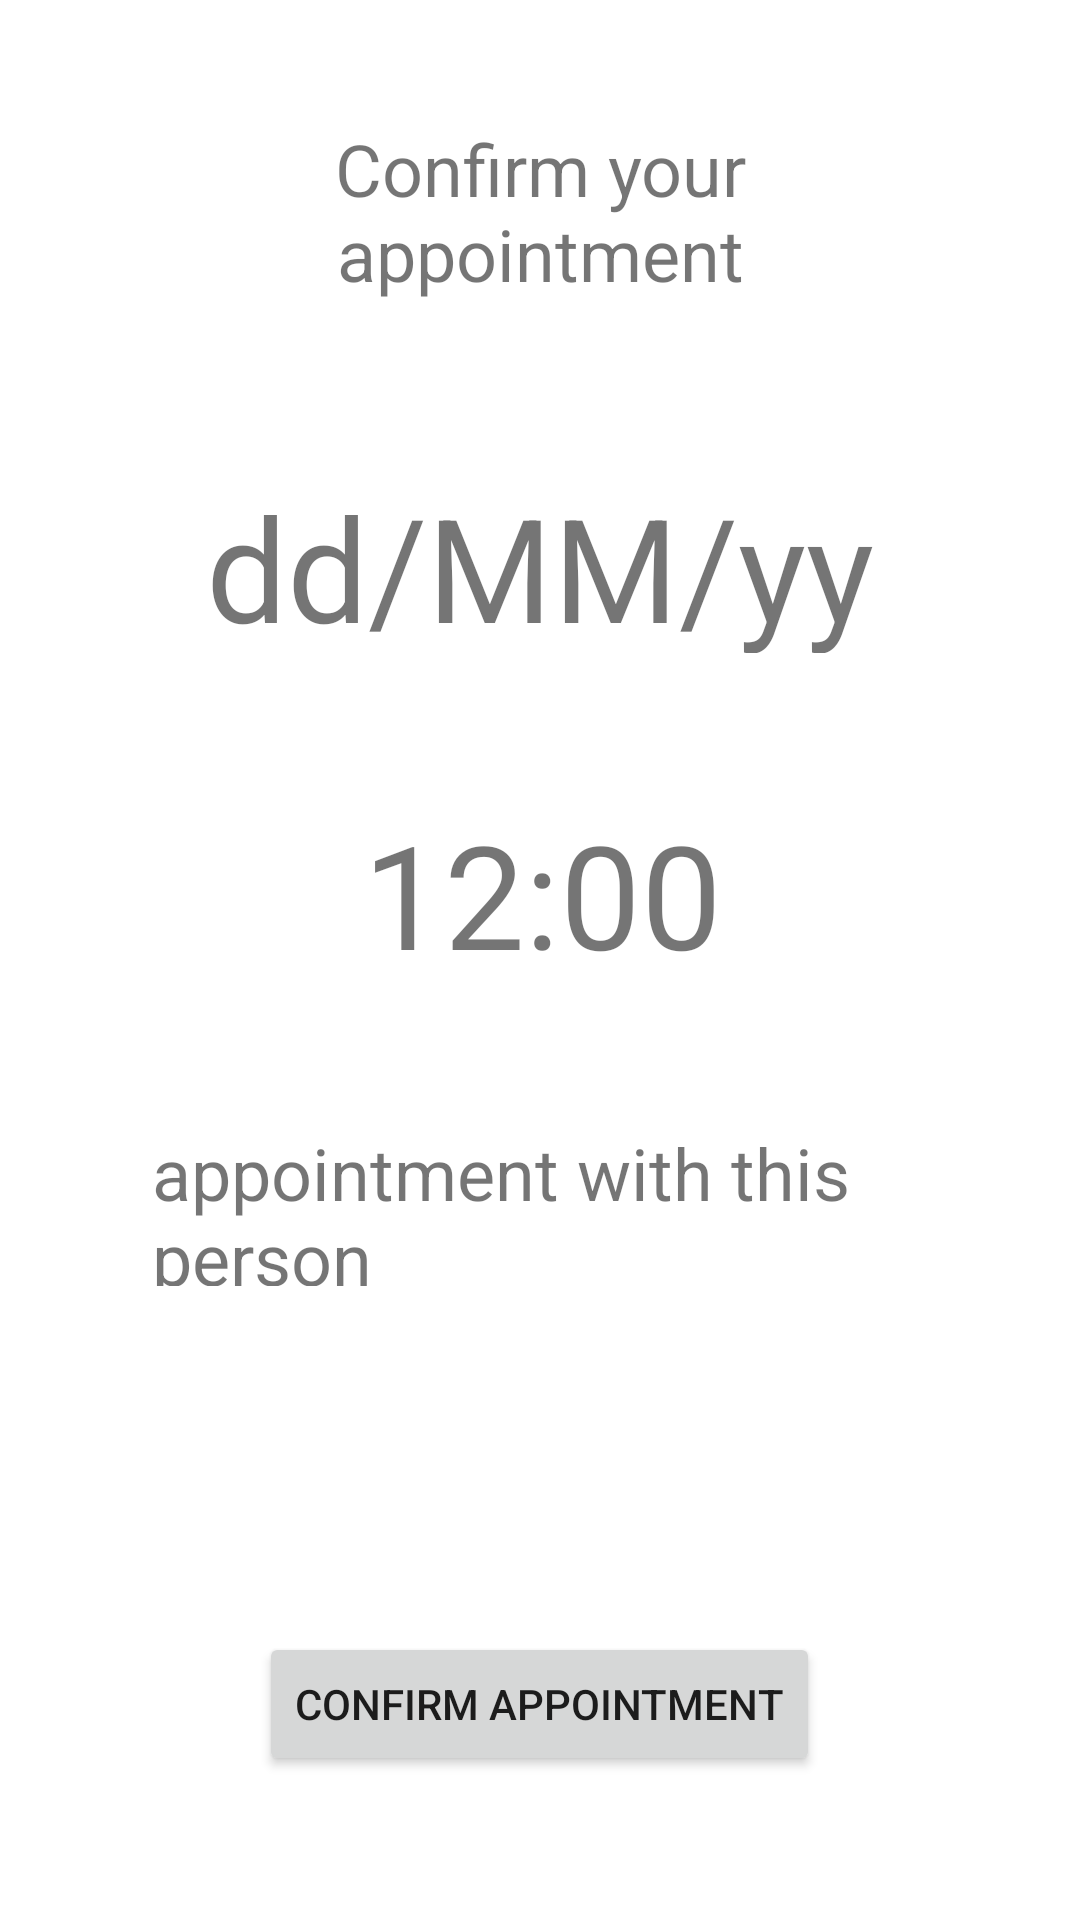

Android layout source for this screen:
<!-- AndroidManifest.xml: application theme Theme.DiamondCastApp -->
<!-- res/layout/activity_appointment_details.xml -->
<?xml version="1.0" encoding="utf-8"?>
<androidx.constraintlayout.widget.ConstraintLayout xmlns:android="http://schemas.android.com/apk/res/android"
    xmlns:app="http://schemas.android.com/apk/res-auto"
    xmlns:tools="http://schemas.android.com/tools"
    android:layout_width="match_parent"
    android:layout_height="match_parent"
    tools:context=".AppointmentDetailsActivity">

    <TextView
        android:id="@+id/ConfirmAppointmentTitle"
        android:layout_width="0dp"
        android:layout_height="wrap_content"
        android:layout_marginStart="64dp"
        android:layout_marginTop="40dp"
        android:layout_marginEnd="64dp"
        android:text="@string/confirm_your_appointment"
        android:textAlignment="center"
        android:textSize="24sp"
        app:layout_constraintEnd_toEndOf="parent"
        app:layout_constraintStart_toStartOf="parent"
        app:layout_constraintTop_toTopOf="parent" />

    <Button
        android:id="@+id/confirm_appointment_button"
        android:layout_width="wrap_content"
        android:layout_height="wrap_content"
        android:layout_marginStart="8dp"
        android:layout_marginEnd="8dp"
        android:layout_marginBottom="48dp"
        android:text="@string/confirm_appointment"
        app:layout_constraintBottom_toBottomOf="parent"
        app:layout_constraintEnd_toEndOf="parent"
        app:layout_constraintHorizontal_bias="0.498"
        app:layout_constraintStart_toStartOf="parent" />

    <TextView
        android:id="@+id/displaySelectedDate"
        android:layout_width="260dp"
        android:layout_height="61dp"
        android:layout_marginStart="64dp"
        android:layout_marginTop="56dp"
        android:layout_marginEnd="64dp"
        android:text="@string/date_format_confirm"
        android:textAlignment="center"
        android:textSize="48sp"
        app:layout_constraintEnd_toEndOf="parent"
        app:layout_constraintStart_toStartOf="parent"
        app:layout_constraintTop_toBottomOf="@+id/ConfirmAppointmentTitle" />

    <TextView
        android:id="@+id/displaySelectedTime"
        android:layout_width="260dp"
        android:layout_height="61dp"
        android:layout_marginStart="64dp"
        android:layout_marginTop="48dp"
        android:layout_marginEnd="64dp"
        android:text="@string/default_time_confirm"
        android:textAlignment="center"
        android:textSize="48sp"
        app:layout_constraintEnd_toEndOf="parent"
        app:layout_constraintHorizontal_bias="0.478"
        app:layout_constraintStart_toStartOf="parent"
        app:layout_constraintTop_toBottomOf="@+id/displaySelectedDate" />

    <TextView
        android:id="@+id/displaySelectedContractor"
        android:layout_width="260dp"
        android:layout_height="54dp"
        android:layout_marginStart="64dp"
        android:layout_marginTop="48dp"
        android:layout_marginEnd="64dp"
        android:text="@string/default_display_appointment_with"
        android:textSize="24sp"
        app:layout_constraintEnd_toEndOf="parent"
        app:layout_constraintHorizontal_bias="0.478"
        app:layout_constraintStart_toStartOf="parent"
        app:layout_constraintTop_toBottomOf="@+id/displaySelectedTime" />

</androidx.constraintlayout.widget.ConstraintLayout>
<!-- resources referenced by this layout -->
<resources>
  <string name="confirm_appointment">Confirm Appointment</string>
  <string name="confirm_your_appointment">Confirm your appointment</string>
  <string name="date_format_confirm">dd/MM/yy</string>
  <string name="default_display_appointment_with">appointment with this person</string>
  <string name="default_time_confirm">12:00</string>
  <style name="Theme.DiamondCastApp" parent="Theme.MaterialComponents.DayNight.DarkActionBar">
          
          <item name="colorPrimary">@color/purple_500</item>
          <item name="colorPrimaryVariant">@color/purple_700</item>
          <item name="colorOnPrimary">@color/white</item>
          
          <item name="colorSecondary">@color/teal_200</item>
          <item name="colorSecondaryVariant">@color/teal_700</item>
          <item name="colorOnSecondary">@color/black</item>
          
          <item name="android:statusBarColor" tools:targetApi="l">?attr/colorPrimaryVariant</item>
          
      </style>
  <color name="purple_500">#FF6200EE</color>
  <color name="purple_700">#FF3700B3</color>
  <color name="white">#FFFFFFFF</color>
  <color name="teal_200">#FF03DAC5</color>
  <color name="teal_700">#FF018786</color>
  <color name="black">#FF000000</color>
</resources>
